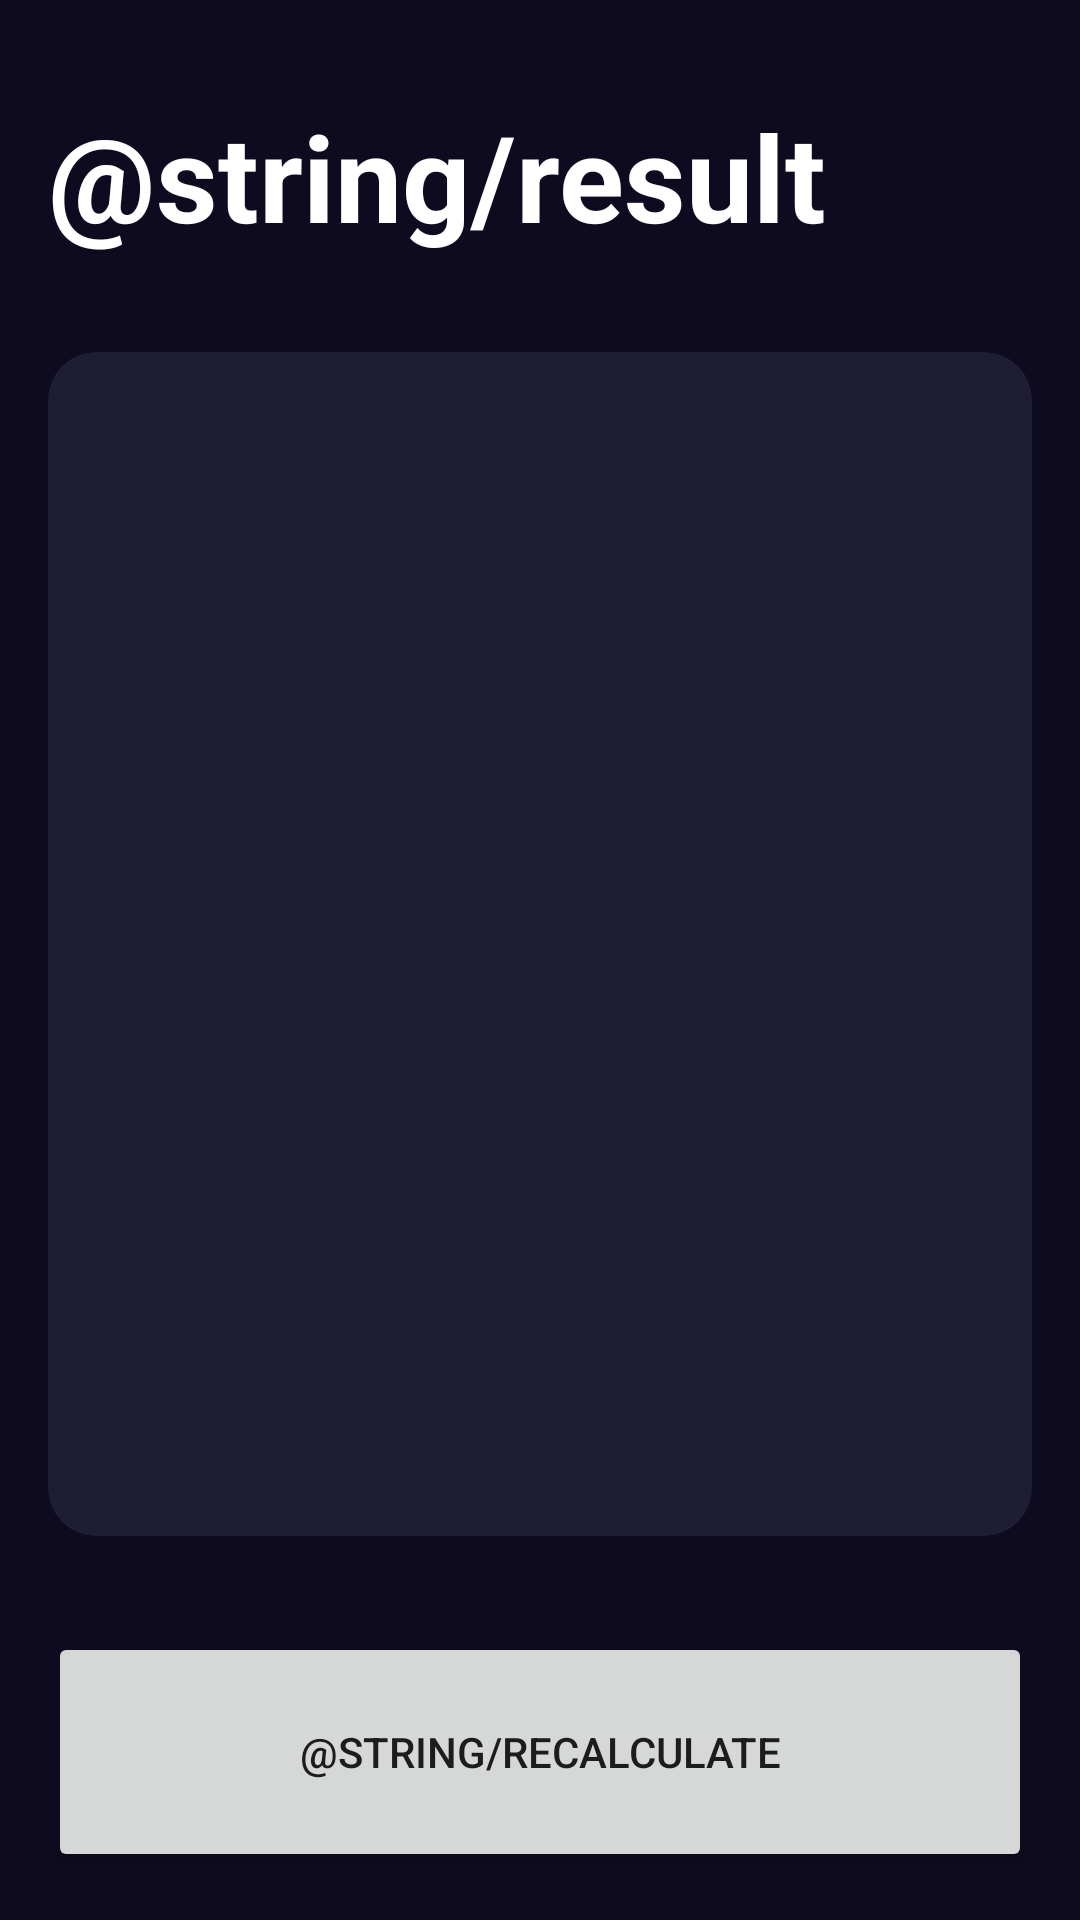

The Android layout XML behind this screen, and the referenced resources:
<!-- AndroidManifest.xml: application theme Theme.AndroidFirst -->
<!-- res/layout/activity_result_imcactivity.xml -->
<?xml version="1.0" encoding="utf-8"?>
<androidx.constraintlayout.widget.ConstraintLayout xmlns:android="http://schemas.android.com/apk/res/android"
    xmlns:app="http://schemas.android.com/apk/res-auto"
    xmlns:tools="http://schemas.android.com/tools"
    android:id="@+id/main"
    android:layout_width="match_parent"
    android:layout_height="match_parent"
    android:background="@color/background_app"
    android:padding="16dp"
    tools:context=".imccalculator.ResultIMCActivity">

    <TextView
        android:id="@+id/tvTitle"
        android:layout_width="wrap_content"
        android:layout_height="wrap_content"
        app:layout_constraintTop_toTopOf="parent"
        app:layout_constraintStart_toStartOf="parent"
        android:text="@string/result"
        android:textSize="40sp"
        android:textStyle="bold"
        android:textColor="@color/white"
        android:layout_marginTop="16dp"
        />
    <androidx.cardview.widget.CardView
        android:layout_width="0dp"
        android:layout_height="0dp"
        app:cardBackgroundColor="@color/background_component"
        app:cardCornerRadius="16dp"
        android:layout_marginVertical="32dp"
        app:layout_constraintStart_toStartOf="parent"
        app:layout_constraintEnd_toEndOf="parent"
        app:layout_constraintBottom_toTopOf="@+id/btnRecalculate"
        app:layout_constraintTop_toBottomOf="@+id/tvTitle">

        <androidx.appcompat.widget.LinearLayoutCompat
            android:layout_width="match_parent"
            android:layout_height="match_parent"
            android:gravity="center"
            android:orientation="vertical">

            <TextView
                android:id="@+id/tvResult"
                android:layout_width="wrap_content"
                android:layout_height="wrap_content"
                android:textSize="26sp"
                android:textStyle="bold"
                tools:text="Normal"/>

            <TextView
                android:id="@+id/tvIMC"
                android:layout_width="wrap_content"
                android:layout_height="wrap_content"
                android:layout_marginVertical="64dp"
                android:textSize="70sp"
                android:textColor="@color/white"
                android:textStyle="bold"
                tools:text="IMC"/>

            <TextView
                android:id="@+id/tvDescription"
                android:layout_width="wrap_content"
                android:layout_height="wrap_content"
                android:textSize="26sp"
                android:textColor="@color/white"
                tools:text="IMC"/>

        </androidx.appcompat.widget.LinearLayoutCompat>
    </androidx.cardview.widget.CardView>

    <Button
        android:id="@+id/btnRecalculate"
        android:layout_width="0dp"
        android:layout_height="80dp"
        android:text="@string/recalculate"
        app:layout_constraintBottom_toBottomOf="parent"
        app:layout_constraintEnd_toEndOf="parent"
        app:layout_constraintStart_toStartOf="parent"
        />

</androidx.constraintlayout.widget.ConstraintLayout>
<!-- resources referenced by this layout -->
<resources>
  <color name="background_app">#0E0B20</color>
  <color name="background_component">#1D1E33</color>
  <color name="white">#FFFFFFFF</color>
  <style name="Theme.AndroidFirst" parent="Theme.MaterialComponents.DayNight.DarkActionBar">
          
          <item name="colorPrimary">@color/purple_500</item>
          <item name="colorPrimaryVariant">@color/purple_700</item>
          <item name="colorOnPrimary">@color/white</item>
          
          <item name="colorSecondary">@color/teal_200</item>
          <item name="colorSecondaryVariant">@color/teal_700</item>
          <item name="colorOnSecondary">@color/black</item>
          
          <item name="android:statusBarColor">?attr/colorPrimaryVariant</item>
          
      </style>
  <color name="purple_500">#FF6200EE</color>
  <color name="purple_700">#FF3700B3</color>
  <color name="teal_200">#FF03DAC5</color>
  <color name="teal_700">#FF018786</color>
  <color name="black">#FF000000</color>
</resources>
